Run: headless pygame with SDL's dummy video driver; simulated clock (each Clock.tick advances the game by its frame time, no real sleeping); random seed 0; keys injected as events and as key.get_pressed() state; no mouse input.
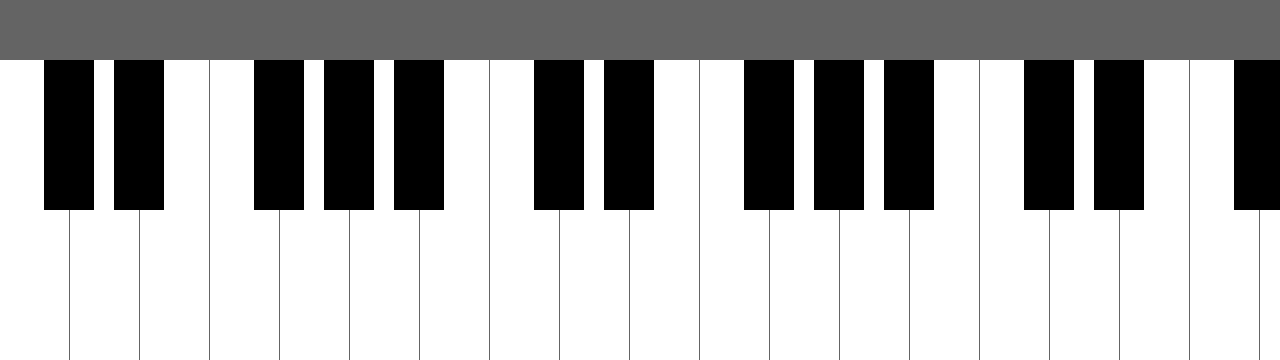
Frame 1 of 4 · flips 1–60 · no input
Frame 2 of 4 · flips 61–180 · tapped SPACE, RETURN · held RIGHT (→), D · screen unchanged from frame 1, image omitted
Frame 3 of 4 · flips 181–300 · held DOWN (↓), S · screen unchanged from frame 2, image omitted
Frame 4 of 4 · flips 301–420 · held LEFT (←), A, UP (↑), W · screen unchanged from frame 3, image omitted

The pygame program that drew these frames:

import pygame
import sys



SCREEN_WIDTH = 1280
SCREEN_HEIGHT = 360

white = (255, 255, 255)
black = (100, 100, 100)

pygame.init()
pygame.display.set_caption("North Korea")
screen = pygame.display.set_mode((SCREEN_WIDTH, SCREEN_HEIGHT))

white_rects = []
for i in range(20):       
    rect = pygame.draw.rect(screen, 'white', [i * 70, SCREEN_HEIGHT - 300, 69, 300], 0, 2)
    white_rects.append(rect)
black_rects = []
for j in range(19):
    if j != 2 and j != 6 and j != 9 and j != 13 and j != 16: # and j != 20 and j != 23 and j != 27:
        rect = pygame.draw.rect(screen, 'black', [j * 70 + 44.5, SCREEN_HEIGHT - 300, 50, 150], 0, 2)
        black_rects.append(rect)
    else:
        pass

clock = pygame.time.Clock()
while True:
    clock.tick(120)
    for event in pygame.event.get():
        if event.type == pygame.QUIT:
            sys.exit()
    screen.fill(black)

    for i in range(20):
        a = white_rects.pop(0)
        white_rects.append(a)
        pygame.draw.rect(screen, white, a)
    for j in range(19):
        b = black_rects.pop(0)
        black_rects.append(b)
        pygame.draw.rect(screen, (0, 0, 0), b)
    
    pygame.display.update()
